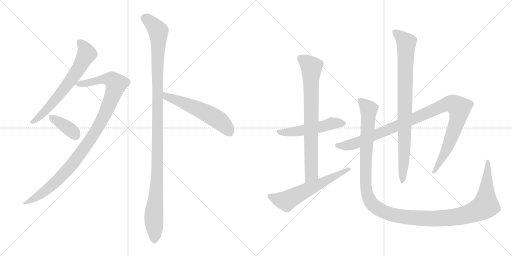
t = 0.00 s
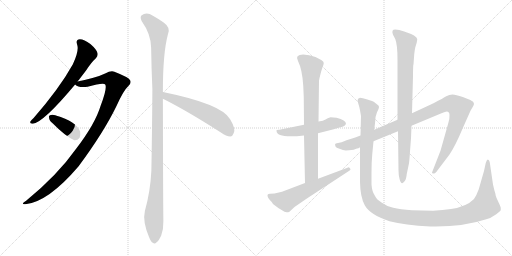
t = 2.01 s
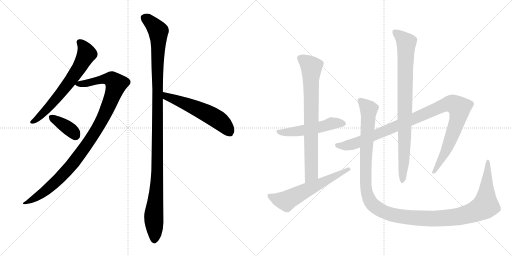
t = 4.02 s
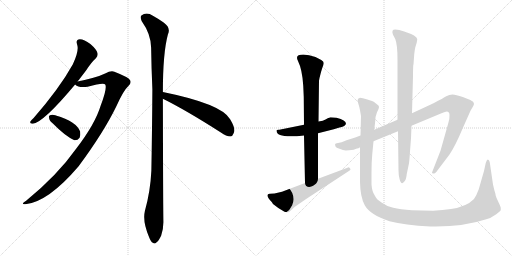
t = 6.03 s
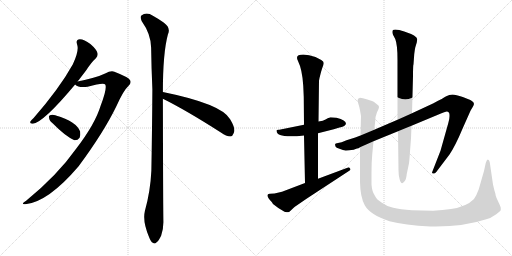
t = 8.04 s
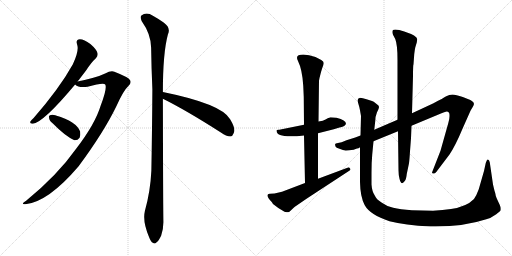
t = 10.05 s

The animated SVG that drew these frames (rendered in a browser with its animation timeline set to each time). Animation: 11 CSS @keyframes rules; one cycle of 10.05 s.

<svg version="1.1" viewBox="0 0 2048 1024" xmlns="http://www.w3.org/2000/svg">
  <g stroke="lightgray" stroke-dasharray="1,1" stroke-width="1" transform="scale(4, 4)">
    <line x1="0" y1="0" x2="256" y2="256"></line>
    <line x1="256" y1="0" x2="0" y2="256"></line>
    <line x1="128" y1="0" x2="128" y2="256"></line>
    <line x1="0" y1="128" x2="256" y2="128"></line>
    <line x1="256" y1="0" x2="512" y2="256"></line>
    <line x1="512" y1="0" x2="256" y2="256"></line>
    <line x1="384" y1="0" x2="384" y2="256"></line>
    <line x1="256" y1="128" x2="512" y2="128"></line>
  </g>
<g transform="scale(1, -1) translate(0, -850)">
   <style type="text/css">
    @keyframes keyframes0 {
      from {
       stroke: black;
       stroke-dashoffset: 661;
       stroke-width: 128;
       }
       68% {
       animation-timing-function: step-end;
       stroke: black;
       stroke-dashoffset: 0;
       stroke-width: 128;
       }
       to {
       stroke: black;
       stroke-width: 1024;
       }
       }
       #make-me-a-hanzi-animation-0 {
         animation: keyframes0 0.787923s both;
         animation-delay: 0.000000s;
         animation-timing-function: linear;
       }
    @keyframes keyframes1 {
      from {
       stroke: black;
       stroke-dashoffset: 1029;
       stroke-width: 128;
       }
       77% {
       animation-timing-function: step-end;
       stroke: black;
       stroke-dashoffset: 0;
       stroke-width: 128;
       }
       to {
       stroke: black;
       stroke-width: 1024;
       }
       }
       #make-me-a-hanzi-animation-1 {
         animation: keyframes1 1.087402s both;
         animation-delay: 0.787923s;
         animation-timing-function: linear;
       }
    @keyframes keyframes2 {
      from {
       stroke: black;
       stroke-dashoffset: 376;
       stroke-width: 128;
       }
       55% {
       animation-timing-function: step-end;
       stroke: black;
       stroke-dashoffset: 0;
       stroke-width: 128;
       }
       to {
       stroke: black;
       stroke-width: 1024;
       }
       }
       #make-me-a-hanzi-animation-2 {
         animation: keyframes2 0.555990s both;
         animation-delay: 1.875325s;
         animation-timing-function: linear;
       }
    @keyframes keyframes3 {
      from {
       stroke: black;
       stroke-dashoffset: 1166;
       stroke-width: 128;
       }
       79% {
       animation-timing-function: step-end;
       stroke: black;
       stroke-dashoffset: 0;
       stroke-width: 128;
       }
       to {
       stroke: black;
       stroke-width: 1024;
       }
       }
       #make-me-a-hanzi-animation-3 {
         animation: keyframes3 1.198893s both;
         animation-delay: 2.431315s;
         animation-timing-function: linear;
       }
    @keyframes keyframes4 {
      from {
       stroke: black;
       stroke-dashoffset: 563;
       stroke-width: 128;
       }
       65% {
       animation-timing-function: step-end;
       stroke: black;
       stroke-dashoffset: 0;
       stroke-width: 128;
       }
       to {
       stroke: black;
       stroke-width: 1024;
       }
       }
       #make-me-a-hanzi-animation-4 {
         animation: keyframes4 0.708171s both;
         animation-delay: 3.630208s;
         animation-timing-function: linear;
       }
    @keyframes keyframes5 {
      from {
       stroke: black;
       stroke-dashoffset: 526;
       stroke-width: 128;
       }
       63% {
       animation-timing-function: step-end;
       stroke: black;
       stroke-dashoffset: 0;
       stroke-width: 128;
       }
       to {
       stroke: black;
       stroke-width: 1024;
       }
       }
       #make-me-a-hanzi-animation-5 {
         animation: keyframes5 0.678060s both;
         animation-delay: 4.338379s;
         animation-timing-function: linear;
       }
    @keyframes keyframes6 {
      from {
       stroke: black;
       stroke-dashoffset: 773;
       stroke-width: 128;
       }
       72% {
       animation-timing-function: step-end;
       stroke: black;
       stroke-dashoffset: 0;
       stroke-width: 128;
       }
       to {
       stroke: black;
       stroke-width: 1024;
       }
       }
       #make-me-a-hanzi-animation-6 {
         animation: keyframes6 0.879069s both;
         animation-delay: 5.016439s;
         animation-timing-function: linear;
       }
    @keyframes keyframes7 {
      from {
       stroke: black;
       stroke-dashoffset: 606;
       stroke-width: 128;
       }
       66% {
       animation-timing-function: step-end;
       stroke: black;
       stroke-dashoffset: 0;
       stroke-width: 128;
       }
       to {
       stroke: black;
       stroke-width: 1024;
       }
       }
       #make-me-a-hanzi-animation-7 {
         animation: keyframes7 0.743164s both;
         animation-delay: 5.895508s;
         animation-timing-function: linear;
       }
    @keyframes keyframes8 {
      from {
       stroke: black;
       stroke-dashoffset: 1058;
       stroke-width: 128;
       }
       77% {
       animation-timing-function: step-end;
       stroke: black;
       stroke-dashoffset: 0;
       stroke-width: 128;
       }
       to {
       stroke: black;
       stroke-width: 1024;
       }
       }
       #make-me-a-hanzi-animation-8 {
         animation: keyframes8 1.111003s both;
         animation-delay: 6.638672s;
         animation-timing-function: linear;
       }
    @keyframes keyframes9 {
      from {
       stroke: black;
       stroke-dashoffset: 867;
       stroke-width: 128;
       }
       74% {
       animation-timing-function: step-end;
       stroke: black;
       stroke-dashoffset: 0;
       stroke-width: 128;
       }
       to {
       stroke: black;
       stroke-width: 1024;
       }
       }
       #make-me-a-hanzi-animation-9 {
         animation: keyframes9 0.955566s both;
         animation-delay: 7.749675s;
         animation-timing-function: linear;
       }
    @keyframes keyframes10 {
      from {
       stroke: black;
       stroke-dashoffset: 1338;
       stroke-width: 128;
       }
       81% {
       animation-timing-function: step-end;
       stroke: black;
       stroke-dashoffset: 0;
       stroke-width: 128;
       }
       to {
       stroke: black;
       stroke-width: 1024;
       }
       }
       #make-me-a-hanzi-animation-10 {
         animation: keyframes10 1.338867s both;
         animation-delay: 8.705241s;
         animation-timing-function: linear;
       }
</style>
<path d="M 310.5 524.5 Q 326.5 545.5 343.5 567.5 Q 365.5 601.5 383.5 617.5 Q 393.5 627.5 389.5 639.5 Q 386.5 652.5 361.5 674.5 Q 336.5 693.5 319.5 693.5 Q 301.5 692.5 308.5 672.5 Q 317.5 648.5 291.5 593.5 Q 237.5 496.5 134.5 378.5 Q 124.5 369.5 121.5 364.5 Q 117.5 354.5 131.5 355.5 Q 174.5 361.5 300.5 512.5 L 310.5 524.5 Z" fill="lightgray"></path> 
<path d="M 300.5 512.5 Q 315.5 497.5 350.5 503.5 Q 416.5 521.5 421.5 511.5 Q 428.5 493.5 402.5 427.5 Q 380.5 354.5 304.5 255.5 Q 229.5 149.5 104.5 47.5 Q 79.5 31.5 101.5 33.5 Q 192.5 42.5 314.5 185.5 Q 414.5 320.5 465.5 425.5 Q 493.5 488.5 513.5 506.5 Q 526.5 516.5 520.5 529.5 Q 514.5 541.5 457.5 563.5 Q 444.5 569.5 420.5 556.5 Q 387.5 540.5 310.5 524.5 C 285.5 519.5 285.5 519.5 300.5 512.5 Z" fill="lightgray"></path> 
<path d="M 212.5 355.5 Q 260.5 306.5 297.5 289.5 Q 310.5 288.5 318.5 299.5 Q 322.5 309.5 320.5 324.5 Q 305.5 364.5 223.5 388.5 Q 222.5 389.5 221.5 389.5 Q 208.5 393.5 199.5 389.5 Q 193.5 388.5 196.5 377.5 Q 197.5 367.5 212.5 355.5 Z" fill="lightgray"></path> 
<path d="M 651.5 482.5 Q 651.5 638.5 671.5 712.5 Q 684.5 739.5 654.5 760.5 Q 638.5 772.5 611.5 787.5 Q 586.5 803.5 565.5 788.5 Q 559.5 782.5 566.5 766.5 Q 603.5 714.5 604.5 660.5 Q 605.5 582.5 609.5 493.5 Q 608.5 339.5 605.5 168.5 Q 601.5 84.5 579.5 6.5 Q 569.5 -35.5 596.5 -98.5 Q 603.5 -117.5 611.5 -120.5 Q 618.5 -127.5 626.5 -118.5 Q 633.5 -114.5 644.5 -92.5 Q 654.5 -65.5 653.5 -33.5 Q 652.5 18.5 651.5 455.5 L 651.5 482.5 Z" fill="lightgray"></path> 
<path d="M 651.5 455.5 Q 744.5 409.5 883.5 320.5 Q 905.5 304.5 921.5 304.5 Q 930.5 305.5 934.5 317.5 Q 944.5 333.5 920.5 373.5 Q 887.5 434.5 651.5 482.5 C 622.5 488.5 624.5 468.5 651.5 455.5 Z" fill="lightgray"></path> 
<path d="M 1346.0 379.0 L 1322.0 381.0 Q 1310.0 377.0 1302.0 372.0 Q 1294.0 367.0 1274.0 364.0 L 1216.0 351.0 L 1122.0 332.0 Q 1118.0 331.0 1113.0 331.0 Q 1108.0 331.0 1106.0 329.0 L 1106.0 327.0 Q 1106.0 296.0 1216.0 308.0 L 1272.0 317.0 L 1335.0 333.0 L 1358.0 340.0 Q 1367.0 342.0 1377.0 346.0 L 1384.0 354.0 Q 1384.0 370.0 1346.0 379.0 Z" fill="lightgray"></path> 
<path d="M 1274.0 364.0 L 1276.0 527.0 L 1278.0 538.0 Q 1284.0 564.0 1289.0 578.0 Q 1295.0 592.0 1295.0 598.0 Q 1295.0 604.0 1285.0 610.0 L 1262.0 622.0 Q 1235.0 632.0 1213.0 632.0 Q 1178.0 632.0 1192.0 606.0 Q 1209.0 572.0 1213.0 507.0 L 1215.0 462.0 L 1216.0 351.0 L 1216.0 308.0 L 1220.0 118.0 C 1221.0 88.0 1272.0 105.0 1272.0 135.0 L 1272.0 317.0 L 1274.0 364.0 Z" fill="lightgray"></path> 
<path d="M 1220.0 118.0 L 1128.0 83.0 L 1098.0 76.0 L 1080.0 75.0 Q 1072.0 75.0 1070.0 70.0 Q 1069.0 59.0 1087.0 42.0 L 1092.0 34.0 Q 1112.0 17.0 1138.0 3.0 Q 1148.0 1.0 1152.0 1.0 Q 1156.0 1.0 1162.0 7.0 L 1178.0 22.0 L 1226.0 55.0 L 1394.0 165.0 Q 1402.0 169.0 1402.0 172.0 Q 1402.0 174.0 1398.0 179.0 Q 1394.0 183.0 1390.0 179.0 L 1272.0 135.0 L 1220.0 118.0 Z" fill="lightgray"></path> 
<path d="M 1442.0 308.0 L 1421.0 300.0 L 1386.0 289.0 Q 1364.0 279.0 1352.0 278.0 Q 1340.0 277.0 1340.0 272.0 L 1342.0 264.0 Q 1344.0 259.0 1358.0 255.0 Q 1373.0 248.0 1383.0 248.0 Q 1394.0 248.0 1415.0 251.0 Q 1423.0 255.0 1428.0 256.0 Q 1434.0 256.0 1440.0 261.0 L 1494.0 285.0 L 1592.0 325.0 L 1646.0 347.0 L 1766.0 397.0 Q 1783.0 404.0 1787.0 404.0 Q 1798.0 404.0 1798.0 390.0 Q 1799.0 375.0 1793.0 357.0 L 1762.0 247.0 L 1728.0 160.0 Q 1728.0 156.0 1733.0 156.0 Q 1739.0 155.0 1745.0 162.0 L 1798.0 232.0 Q 1822.0 268.0 1850.0 335.0 L 1882.0 407.0 L 1892.0 424.0 Q 1902.0 439.0 1886.0 447.0 Q 1879.0 452.0 1851.0 462.0 Q 1823.0 472.0 1810.0 472.0 Q 1797.0 472.0 1785.0 465.0 Q 1774.0 458.0 1734.0 437.0 L 1648.0 397.0 L 1590.0 371.0 L 1497.0 331.0 L 1442.0 308.0 Z" fill="lightgray"></path> 
<path d="M 1592.0 325.0 L 1594.0 169.0 Q 1594.0 151.0 1598.0 135.0 Q 1605.0 105.0 1619.0 126.0 Q 1625.0 133.0 1627.0 154.0 L 1636.0 197.0 Q 1638.0 212.0 1640.0 245.0 L 1644.0 297.0 L 1646.0 347.0 L 1648.0 397.0 L 1652.0 546.0 Q 1652.0 591.0 1654.0 593.0 L 1657.0 634.0 Q 1659.0 651.0 1661.0 660.0 L 1667.0 680.0 L 1669.0 693.0 Q 1669.0 707.0 1617.0 724.0 Q 1595.0 732.0 1581.0 732.0 Q 1564.0 732.0 1572.0 711.0 L 1581.0 694.0 Q 1590.0 672.0 1590.0 611.0 L 1590.0 371.0 L 1592.0 325.0 Z" fill="lightgray"></path> 
<path d="M 1497.0 331.0 L 1501.0 366.0 Q 1501.0 384.0 1508.0 401.0 Q 1516.0 417.0 1516.0 422.0 Q 1516.0 427.0 1510.0 431.0 L 1500.0 439.0 Q 1496.0 443.0 1488.0 446.0 L 1466.0 453.0 Q 1450.0 459.0 1440.0 459.0 Q 1430.0 457.0 1430.0 447.0 L 1434.0 433.0 Q 1438.0 421.0 1440.0 409.0 L 1444.0 386.0 L 1442.0 308.0 L 1440.0 261.0 L 1440.0 122.0 Q 1441.0 62.0 1459.0 29.0 Q 1480.0 -9.0 1558.0 -35.0 Q 1618.0 -51.0 1722.0 -56.0 L 1743.0 -56.0 Q 1857.0 -56.0 1945.0 -27.0 Q 1963.0 -23.0 1985.0 -7.0 Q 2001.0 6.0 2003.0 9.0 L 2003.0 18.0 Q 2003.0 23.0 1994.0 41.0 Q 1985.0 59.0 1983.0 67.0 Q 1982.0 75.0 1980.0 81.0 Q 1978.0 86.0 1976.0 95.0 L 1972.0 112.0 L 1959.0 201.0 Q 1957.0 211.0 1951.0 212.0 Q 1947.0 212.0 1943.0 198.0 L 1936.0 166.0 L 1915.0 93.0 Q 1906.0 68.0 1896.0 54.0 Q 1866.0 23.0 1804.0 14.0 Q 1772.0 9.0 1732.0 7.0 L 1648.0 9.0 Q 1600.0 13.0 1573.0 19.0 Q 1546.0 25.0 1526.0 40.0 Q 1505.0 53.0 1499.0 68.0 Q 1488.0 84.0 1486.0 112.0 L 1486.0 159.0 Q 1486.0 202.0 1489.0 233.0 L 1494.0 285.0 L 1497.0 331.0 Z" fill="lightgray"></path> 
      <clipPath id="make-me-a-hanzi-clip-0">
      <path d="M 310.5 524.5 Q 326.5 545.5 343.5 567.5 Q 365.5 601.5 383.5 617.5 Q 393.5 627.5 389.5 639.5 Q 386.5 652.5 361.5 674.5 Q 336.5 693.5 319.5 693.5 Q 301.5 692.5 308.5 672.5 Q 317.5 648.5 291.5 593.5 Q 237.5 496.5 134.5 378.5 Q 124.5 369.5 121.5 364.5 Q 117.5 354.5 131.5 355.5 Q 174.5 361.5 300.5 512.5 L 310.5 524.5 Z" fill="lightgray"></path>
      </clipPath>
      <path clip-path="url(#make-me-a-hanzi-clip-0)" d="M 318.5 680.5 L 330.5 670.5 L 346.5 635.5 L 309.5 567.5 L 206.5 433.5 L 157.5 382.5 L 129.5 363.5 " fill="none" id="make-me-a-hanzi-animation-0" stroke-dasharray="533 1066" stroke-linecap="round"></path>

      <clipPath id="make-me-a-hanzi-clip-1">
      <path d="M 300.5 512.5 Q 315.5 497.5 350.5 503.5 Q 416.5 521.5 421.5 511.5 Q 428.5 493.5 402.5 427.5 Q 380.5 354.5 304.5 255.5 Q 229.5 149.5 104.5 47.5 Q 79.5 31.5 101.5 33.5 Q 192.5 42.5 314.5 185.5 Q 414.5 320.5 465.5 425.5 Q 493.5 488.5 513.5 506.5 Q 526.5 516.5 520.5 529.5 Q 514.5 541.5 457.5 563.5 Q 444.5 569.5 420.5 556.5 Q 387.5 540.5 310.5 524.5 C 285.5 519.5 285.5 519.5 300.5 512.5 Z" fill="lightgray"></path>
      </clipPath>
      <path clip-path="url(#make-me-a-hanzi-clip-1)" d="M 309.5 515.5 L 359.5 518.5 L 400.5 531.5 L 439.5 534.5 L 464.5 514.5 L 408.5 370.5 L 311.5 221.5 L 211.5 112.5 L 156.5 68.5 L 106.5 39.5 " fill="none" id="make-me-a-hanzi-animation-1" stroke-dasharray="901 1802" stroke-linecap="round"></path>

      <clipPath id="make-me-a-hanzi-clip-2">
      <path d="M 212.5 355.5 Q 260.5 306.5 297.5 289.5 Q 310.5 288.5 318.5 299.5 Q 322.5 309.5 320.5 324.5 Q 305.5 364.5 223.5 388.5 Q 222.5 389.5 221.5 389.5 Q 208.5 393.5 199.5 389.5 Q 193.5 388.5 196.5 377.5 Q 197.5 367.5 212.5 355.5 Z" fill="lightgray"></path>
      </clipPath>
      <path clip-path="url(#make-me-a-hanzi-clip-2)" d="M 206.5 381.5 L 268.5 341.5 L 302.5 309.5 " fill="none" id="make-me-a-hanzi-animation-2" stroke-dasharray="248 496" stroke-linecap="round"></path>

      <clipPath id="make-me-a-hanzi-clip-3">
      <path d="M 651.5 482.5 Q 651.5 638.5 671.5 712.5 Q 684.5 739.5 654.5 760.5 Q 638.5 772.5 611.5 787.5 Q 586.5 803.5 565.5 788.5 Q 559.5 782.5 566.5 766.5 Q 603.5 714.5 604.5 660.5 Q 605.5 582.5 609.5 493.5 Q 608.5 339.5 605.5 168.5 Q 601.5 84.5 579.5 6.5 Q 569.5 -35.5 596.5 -98.5 Q 603.5 -117.5 611.5 -120.5 Q 618.5 -127.5 626.5 -118.5 Q 633.5 -114.5 644.5 -92.5 Q 654.5 -65.5 653.5 -33.5 Q 652.5 18.5 651.5 455.5 L 651.5 482.5 Z" fill="lightgray"></path>
      </clipPath>
      <path clip-path="url(#make-me-a-hanzi-clip-3)" d="M 578.5 779.5 L 633.5 725.5 L 630.5 203.5 L 614.5 -23.5 L 617.5 -106.5 " fill="none" id="make-me-a-hanzi-animation-3" stroke-dasharray="1038 2076" stroke-linecap="round"></path>

      <clipPath id="make-me-a-hanzi-clip-4">
      <path d="M 651.5 455.5 Q 744.5 409.5 883.5 320.5 Q 905.5 304.5 921.5 304.5 Q 930.5 305.5 934.5 317.5 Q 944.5 333.5 920.5 373.5 Q 887.5 434.5 651.5 482.5 C 622.5 488.5 624.5 468.5 651.5 455.5 Z" fill="lightgray"></path>
      </clipPath>
      <path clip-path="url(#make-me-a-hanzi-clip-4)" d="M 662.5 475.5 L 666.5 464.5 L 780.5 420.5 L 856.5 381.5 L 889.5 358.5 L 918.5 320.5 " fill="none" id="make-me-a-hanzi-animation-4" stroke-dasharray="435 870" stroke-linecap="round"></path>

      <clipPath id="make-me-a-hanzi-clip-5">
      <path d="M 1346.0 379.0 L 1322.0 381.0 Q 1310.0 377.0 1302.0 372.0 Q 1294.0 367.0 1274.0 364.0 L 1216.0 351.0 L 1122.0 332.0 Q 1118.0 331.0 1113.0 331.0 Q 1108.0 331.0 1106.0 329.0 L 1106.0 327.0 Q 1106.0 296.0 1216.0 308.0 L 1272.0 317.0 L 1335.0 333.0 L 1358.0 340.0 Q 1367.0 342.0 1377.0 346.0 L 1384.0 354.0 Q 1384.0 370.0 1346.0 379.0 Z" fill="lightgray"></path>
      </clipPath>
      <path clip-path="url(#make-me-a-hanzi-clip-5)" d="M 1110.0 328.0 L 1124.0 320.0 L 1174.0 322.0 L 1338.0 358.0 L 1374.0 356.0 " fill="none" id="make-me-a-hanzi-animation-5" stroke-dasharray="398 796" stroke-linecap="round"></path>

      <clipPath id="make-me-a-hanzi-clip-6">
      <path d="M 1274.0 364.0 L 1276.0 527.0 L 1278.0 538.0 Q 1284.0 564.0 1289.0 578.0 Q 1295.0 592.0 1295.0 598.0 Q 1295.0 604.0 1285.0 610.0 L 1262.0 622.0 Q 1235.0 632.0 1213.0 632.0 Q 1178.0 632.0 1192.0 606.0 Q 1209.0 572.0 1213.0 507.0 L 1215.0 462.0 L 1216.0 351.0 L 1216.0 308.0 L 1220.0 118.0 C 1221.0 88.0 1272.0 105.0 1272.0 135.0 L 1272.0 317.0 L 1274.0 364.0 Z" fill="lightgray"></path>
      </clipPath>
      <path clip-path="url(#make-me-a-hanzi-clip-6)" d="M 1202.0 616.0 L 1245.0 582.0 L 1246.0 158.0 L 1225.0 126.0 " fill="none" id="make-me-a-hanzi-animation-6" stroke-dasharray="645 1290" stroke-linecap="round"></path>

      <clipPath id="make-me-a-hanzi-clip-7">
      <path d="M 1220.0 118.0 L 1128.0 83.0 L 1098.0 76.0 L 1080.0 75.0 Q 1072.0 75.0 1070.0 70.0 Q 1069.0 59.0 1087.0 42.0 L 1092.0 34.0 Q 1112.0 17.0 1138.0 3.0 Q 1148.0 1.0 1152.0 1.0 Q 1156.0 1.0 1162.0 7.0 L 1178.0 22.0 L 1226.0 55.0 L 1394.0 165.0 Q 1402.0 169.0 1402.0 172.0 Q 1402.0 174.0 1398.0 179.0 Q 1394.0 183.0 1390.0 179.0 L 1272.0 135.0 L 1220.0 118.0 Z" fill="lightgray"></path>
      </clipPath>
      <path clip-path="url(#make-me-a-hanzi-clip-7)" d="M 1078.0 67.0 L 1111.0 53.0 L 1147.0 47.0 L 1395.0 172.0 " fill="none" id="make-me-a-hanzi-animation-7" stroke-dasharray="478 956" stroke-linecap="round"></path>

      <clipPath id="make-me-a-hanzi-clip-8">
      <path d="M 1442.0 308.0 L 1421.0 300.0 L 1386.0 289.0 Q 1364.0 279.0 1352.0 278.0 Q 1340.0 277.0 1340.0 272.0 L 1342.0 264.0 Q 1344.0 259.0 1358.0 255.0 Q 1373.0 248.0 1383.0 248.0 Q 1394.0 248.0 1415.0 251.0 Q 1423.0 255.0 1428.0 256.0 Q 1434.0 256.0 1440.0 261.0 L 1494.0 285.0 L 1592.0 325.0 L 1646.0 347.0 L 1766.0 397.0 Q 1783.0 404.0 1787.0 404.0 Q 1798.0 404.0 1798.0 390.0 Q 1799.0 375.0 1793.0 357.0 L 1762.0 247.0 L 1728.0 160.0 Q 1728.0 156.0 1733.0 156.0 Q 1739.0 155.0 1745.0 162.0 L 1798.0 232.0 Q 1822.0 268.0 1850.0 335.0 L 1882.0 407.0 L 1892.0 424.0 Q 1902.0 439.0 1886.0 447.0 Q 1879.0 452.0 1851.0 462.0 Q 1823.0 472.0 1810.0 472.0 Q 1797.0 472.0 1785.0 465.0 Q 1774.0 458.0 1734.0 437.0 L 1648.0 397.0 L 1590.0 371.0 L 1497.0 331.0 L 1442.0 308.0 Z" fill="lightgray"></path>
      </clipPath>
      <path clip-path="url(#make-me-a-hanzi-clip-8)" d="M 1349.0 270.0 L 1380.0 266.0 L 1426.0 278.0 L 1772.0 428.0 L 1798.0 435.0 L 1818.0 432.0 L 1838.0 418.0 L 1830.0 369.0 L 1779.0 237.0 L 1736.0 165.0 " fill="none" id="make-me-a-hanzi-animation-8" stroke-dasharray="930 1860" stroke-linecap="round"></path>

      <clipPath id="make-me-a-hanzi-clip-9">
      <path d="M 1592.0 325.0 L 1594.0 169.0 Q 1594.0 151.0 1598.0 135.0 Q 1605.0 105.0 1619.0 126.0 Q 1625.0 133.0 1627.0 154.0 L 1636.0 197.0 Q 1638.0 212.0 1640.0 245.0 L 1644.0 297.0 L 1646.0 347.0 L 1648.0 397.0 L 1652.0 546.0 Q 1652.0 591.0 1654.0 593.0 L 1657.0 634.0 Q 1659.0 651.0 1661.0 660.0 L 1667.0 680.0 L 1669.0 693.0 Q 1669.0 707.0 1617.0 724.0 Q 1595.0 732.0 1581.0 732.0 Q 1564.0 732.0 1572.0 711.0 L 1581.0 694.0 Q 1590.0 672.0 1590.0 611.0 L 1590.0 371.0 L 1592.0 325.0 Z" fill="lightgray"></path>
      </clipPath>
      <path clip-path="url(#make-me-a-hanzi-clip-9)" d="M 1580.0 720.0 L 1625.0 679.0 L 1616.0 213.0 L 1608.0 129.0 " fill="none" id="make-me-a-hanzi-animation-9" stroke-dasharray="739 1478" stroke-linecap="round"></path>

      <clipPath id="make-me-a-hanzi-clip-10">
      <path d="M 1497.0 331.0 L 1501.0 366.0 Q 1501.0 384.0 1508.0 401.0 Q 1516.0 417.0 1516.0 422.0 Q 1516.0 427.0 1510.0 431.0 L 1500.0 439.0 Q 1496.0 443.0 1488.0 446.0 L 1466.0 453.0 Q 1450.0 459.0 1440.0 459.0 Q 1430.0 457.0 1430.0 447.0 L 1434.0 433.0 Q 1438.0 421.0 1440.0 409.0 L 1444.0 386.0 L 1442.0 308.0 L 1440.0 261.0 L 1440.0 122.0 Q 1441.0 62.0 1459.0 29.0 Q 1480.0 -9.0 1558.0 -35.0 Q 1618.0 -51.0 1722.0 -56.0 L 1743.0 -56.0 Q 1857.0 -56.0 1945.0 -27.0 Q 1963.0 -23.0 1985.0 -7.0 Q 2001.0 6.0 2003.0 9.0 L 2003.0 18.0 Q 2003.0 23.0 1994.0 41.0 Q 1985.0 59.0 1983.0 67.0 Q 1982.0 75.0 1980.0 81.0 Q 1978.0 86.0 1976.0 95.0 L 1972.0 112.0 L 1959.0 201.0 Q 1957.0 211.0 1951.0 212.0 Q 1947.0 212.0 1943.0 198.0 L 1936.0 166.0 L 1915.0 93.0 Q 1906.0 68.0 1896.0 54.0 Q 1866.0 23.0 1804.0 14.0 Q 1772.0 9.0 1732.0 7.0 L 1648.0 9.0 Q 1600.0 13.0 1573.0 19.0 Q 1546.0 25.0 1526.0 40.0 Q 1505.0 53.0 1499.0 68.0 Q 1488.0 84.0 1486.0 112.0 L 1486.0 159.0 Q 1486.0 202.0 1489.0 233.0 L 1494.0 285.0 L 1497.0 331.0 Z" fill="lightgray"></path>
      </clipPath>
      <path clip-path="url(#make-me-a-hanzi-clip-10)" d="M 1444.0 445.0 L 1475.0 413.0 L 1463.0 222.0 L 1462.0 113.0 L 1467.0 81.0 L 1480.0 46.0 L 1496.0 27.0 L 1544.0 -1.0 L 1648.0 -21.0 L 1768.0 -24.0 L 1845.0 -14.0 L 1912.0 9.0 L 1942.0 28.0 L 1953.0 205.0 " fill="none" id="make-me-a-hanzi-animation-10" stroke-dasharray="1210 2420" stroke-linecap="round"></path>

</g>
</svg>
